Labelled photos from "processed_dataset", an image-classification folder in Aditya-4alias/AstroClassExtended. The possible labels are: anomaly, elliptical galaxy, spiral galaxy.

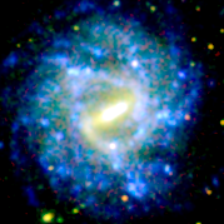
Label: spiral galaxy

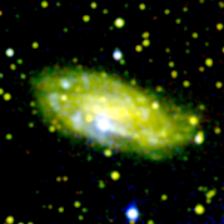
Label: spiral galaxy

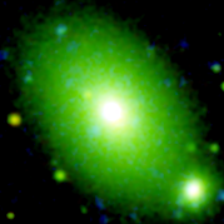
Label: elliptical galaxy

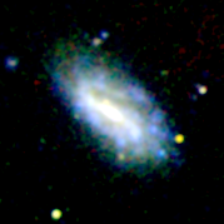
Label: spiral galaxy

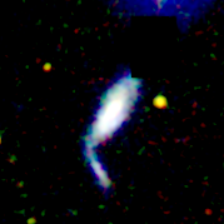
Label: anomaly

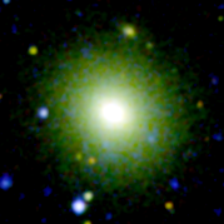
Label: elliptical galaxy
